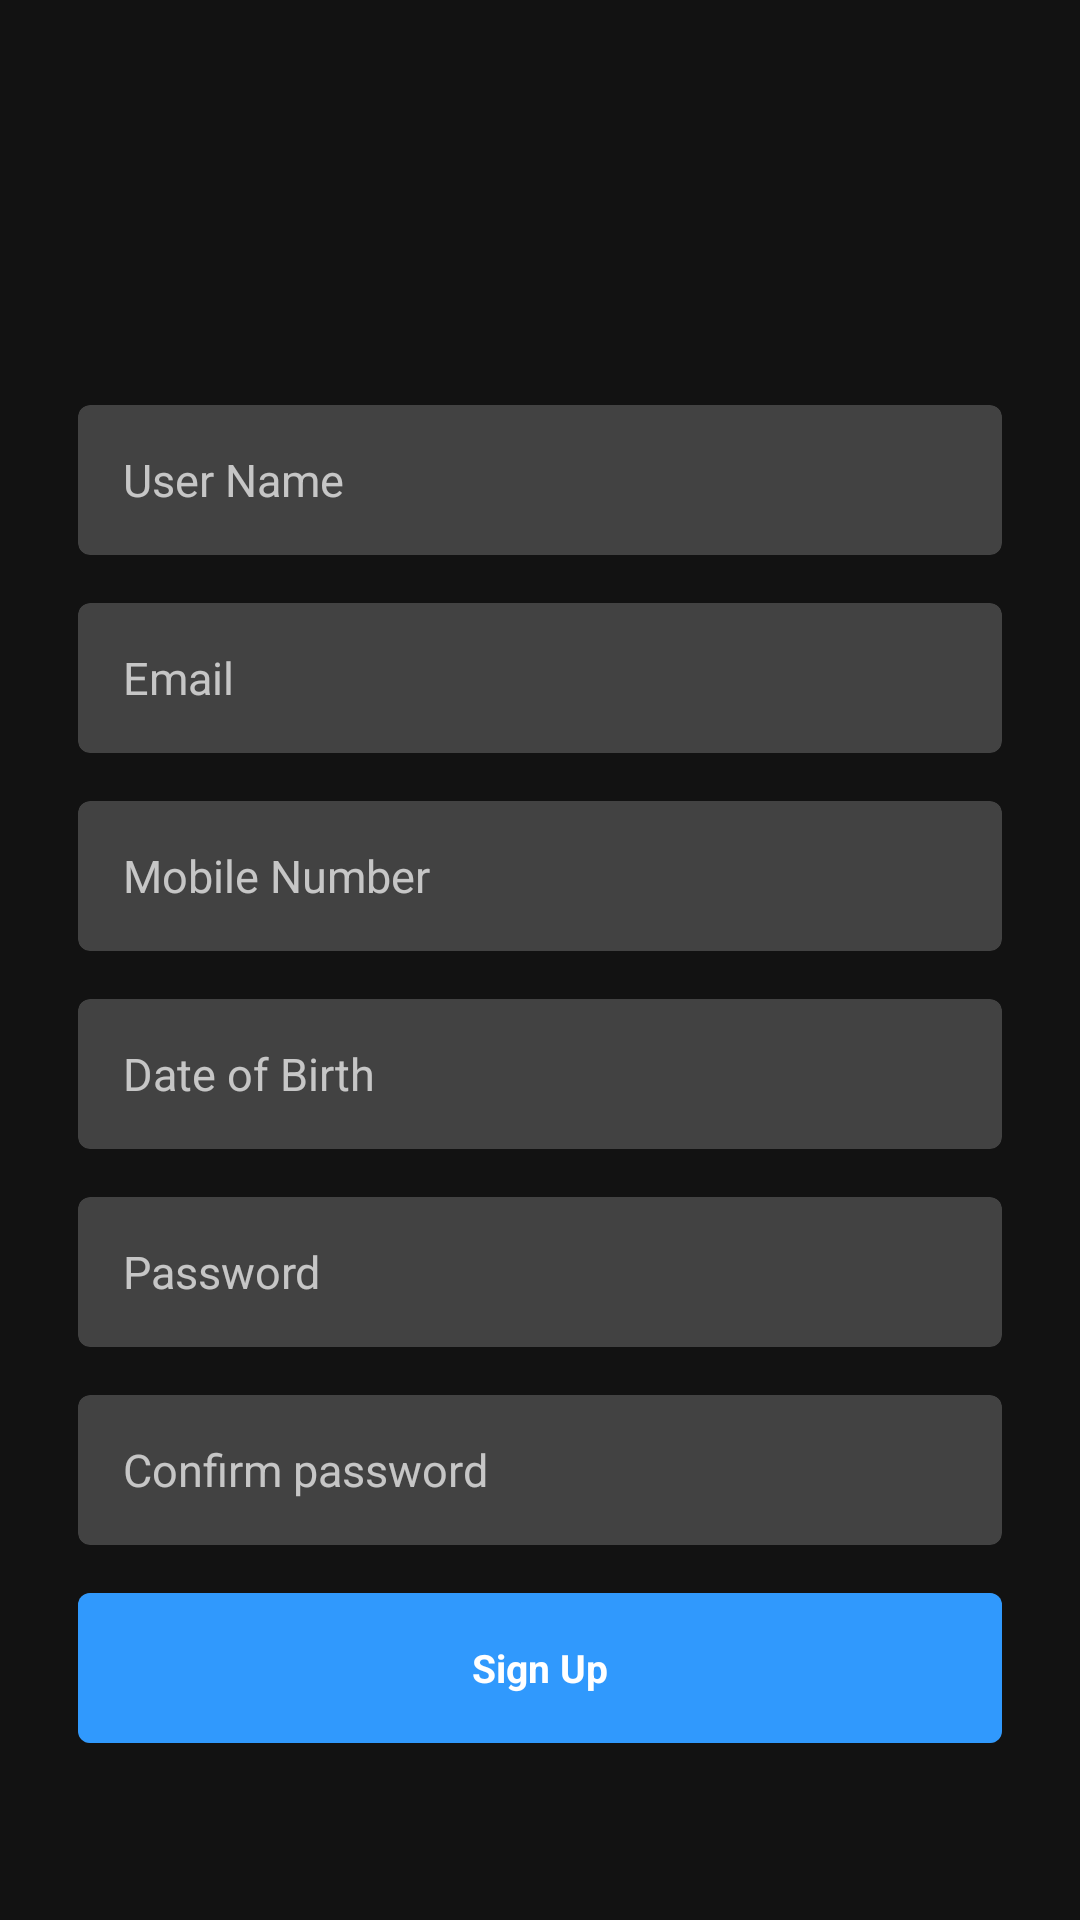

Layout XML and referenced resources for this Android screen:
<!-- AndroidManifest.xml: application theme Theme.ProLog -->
<!-- res/layout/activity_sign_up.xml -->
<?xml version="1.0" encoding="utf-8"?>
<androidx.constraintlayout.widget.ConstraintLayout xmlns:android="http://schemas.android.com/apk/res/android"
    xmlns:app="http://schemas.android.com/apk/res-auto"
    xmlns:tools="http://schemas.android.com/tools"
    android:layout_width="match_parent"
    android:layout_height="match_parent"
    android:padding="10dp"
    android:background="#121212"
    tools:context=".SignUp">


    <androidx.cardview.widget.CardView
        android:id="@+id/cardView1"
        android:layout_width="match_parent"
        android:layout_height="50dp"
        android:layout_marginStart="16dp"
        android:layout_marginLeft="16dp"
        android:layout_marginTop="125dp"
        android:layout_marginEnd="16dp"
        android:layout_marginRight="16dp"
        app:cardCornerRadius="4dp"
        app:layout_constraintEnd_toEndOf="parent"
        app:layout_constraintStart_toStartOf="parent"
        app:layout_constraintTop_toTopOf="parent">

        <EditText
            android:id="@+id/idUsrnm"
            android:layout_width="match_parent"
            android:layout_height="match_parent"
            android:layout_margin="15dp"
            android:layout_marginTop="50dp"
            android:background="#424242"
            android:hint="User Name"
            android:inputType="textPersonName"
            android:textSize="15dp"
            app:layout_constraintEnd_toEndOf="parent"
            app:layout_constraintStart_toStartOf="parent"
            app:layout_constraintTop_toTopOf="parent" />


    </androidx.cardview.widget.CardView>


    <androidx.cardview.widget.CardView
        android:id="@+id/cardView2"
        android:layout_width="match_parent"
        android:layout_height="50dp"
        android:layout_marginStart="16dp"
        android:layout_marginLeft="16dp"
        android:layout_marginTop="16dp"
        android:layout_marginEnd="16dp"
        android:layout_marginRight="16dp"
        app:cardCornerRadius="4dp"
        app:layout_constraintEnd_toEndOf="parent"
        app:layout_constraintStart_toStartOf="parent"
        app:layout_constraintTop_toBottomOf="@+id/cardView1">

        <EditText
            android:id="@+id/idEml"
            android:layout_width="match_parent"
            android:layout_height="match_parent"
            android:layout_below="@+id/username"
            android:layout_margin="15dp"
            android:layout_marginTop="50dp"
            android:background="#424242"
            android:hint="Email"
            android:inputType="textEmailAddress"
            android:textSize="15dp"
            app:layout_constraintEnd_toEndOf="parent" />


    </androidx.cardview.widget.CardView>


    <androidx.cardview.widget.CardView
        android:id="@+id/cardView3"
        android:layout_width="match_parent"
        android:layout_height="50dp"
        android:layout_marginStart="16dp"
        android:layout_marginLeft="16dp"
        android:layout_marginTop="16dp"
        android:layout_marginEnd="16dp"
        android:layout_marginRight="16dp"
        app:cardCornerRadius="4dp"
        app:layout_constraintEnd_toEndOf="parent"
        app:layout_constraintStart_toStartOf="parent"
        app:layout_constraintTop_toBottomOf="@+id/cardView2">

        <EditText
            android:id="@+id/idMob"
            android:layout_width="match_parent"
            android:layout_height="match_parent"
            android:layout_margin="15dp"
            android:layout_marginTop="50dp"
            android:background="#424242"
            android:hint="Mobile Number"
            android:inputType="phone"
            android:textSize="15dp"
            app:layout_constraintEnd_toEndOf="parent"
            app:layout_constraintStart_toStartOf="parent"
            app:layout_constraintTop_toTopOf="parent" />


    </androidx.cardview.widget.CardView>


    <androidx.cardview.widget.CardView
        android:id="@+id/cardView4"
        android:layout_width="match_parent"
        android:layout_height="50dp"
        android:layout_marginStart="16dp"
        android:layout_marginLeft="16dp"
        android:layout_marginTop="16dp"
        android:layout_marginEnd="16dp"
        android:layout_marginRight="16dp"
        app:cardCornerRadius="4dp"
        app:layout_constraintEnd_toEndOf="parent"
        app:layout_constraintStart_toStartOf="parent"
        app:layout_constraintTop_toBottomOf="@+id/cardView3">

        <EditText
            android:id="@+id/idDob"
            android:layout_width="match_parent"
            android:layout_height="match_parent"
            android:layout_below="@+id/username"
            android:layout_margin="15dp"
            android:layout_marginTop="50dp"
            android:background="#424242"
            android:hint="Date of Birth "
            android:inputType="date"
            android:textSize="15dp"
            app:layout_constraintEnd_toEndOf="parent" />


    </androidx.cardview.widget.CardView>


    <androidx.cardview.widget.CardView
        android:id="@+id/cardView5"
        android:layout_width="match_parent"
        android:layout_height="50dp"
        android:layout_marginStart="16dp"
        android:layout_marginLeft="16dp"
        android:layout_marginTop="16dp"
        android:layout_marginEnd="16dp"
        android:layout_marginRight="16dp"
        app:cardCornerRadius="4dp"
        app:layout_constraintEnd_toEndOf="parent"
        app:layout_constraintStart_toStartOf="parent"
        app:layout_constraintTop_toBottomOf="@+id/cardView4">

        <EditText
            android:id="@+id/idPass"
            android:layout_width="match_parent"
            android:layout_height="match_parent"
            android:layout_below="@+id/username"
            android:layout_margin="15dp"
            android:layout_marginTop="50dp"
            android:background="#424242"
            android:hint="Password"
            android:inputType="textPassword"
            android:textSize="15dp"
            app:layout_constraintEnd_toEndOf="parent"
            app:layout_constraintStart_toStartOf="parent"
            app:layout_constraintTop_toTopOf="parent" />


    </androidx.cardview.widget.CardView>

    <androidx.cardview.widget.CardView
        android:id="@+id/cardView6"
        android:layout_width="match_parent"
        android:layout_height="50dp"
        android:layout_marginStart="16dp"
        android:layout_marginLeft="16dp"
        android:layout_marginTop="16dp"
        android:layout_marginEnd="16dp"
        android:layout_marginRight="16dp"
        app:cardCornerRadius="4dp"
        app:layout_constraintEnd_toEndOf="parent"
        app:layout_constraintStart_toStartOf="parent"
        app:layout_constraintTop_toBottomOf="@+id/cardView5">

        <EditText
            android:id="@+id/idRePass"
            android:layout_width="match_parent"
            android:layout_height="match_parent"
            android:layout_below="@+id/password"
            android:layout_margin="15dp"
            android:layout_marginTop="50dp"
            android:background="#424242"
            android:hint="Confirm password"
            android:inputType="textPassword"
            android:textSize="15dp"
            app:layout_constraintEnd_toEndOf="parent" />


    </androidx.cardview.widget.CardView>


    <androidx.cardview.widget.CardView
        android:id="@+id/idSignUp"
        android:layout_width="match_parent"
        android:layout_height="50dp"
        android:layout_marginStart="16dp"
        android:layout_marginLeft="16dp"
        android:layout_marginTop="16dp"
        android:layout_marginEnd="16dp"
        android:layout_marginRight="16dp"
        app:cardCornerRadius="4dp"
        app:layout_constraintEnd_toEndOf="parent"
        app:layout_constraintStart_toStartOf="parent"
        app:layout_constraintTop_toBottomOf="@+id/cardView6">

        <TextView
            android:id="@+id/idSignUp1"
            android:layout_width="match_parent"
            android:layout_height="match_parent"
            android:background="#3099FD"
            android:gravity="center"
            android:text="Sign Up"
            android:textAlignment="center"
            android:textColor="#FFFFFF"
            android:textSize="13dp"
            android:textStyle="bold"
            app:layout_constraintEnd_toEndOf="parent"
            app:layout_constraintStart_toStartOf="parent" />
    </androidx.cardview.widget.CardView>






</androidx.constraintlayout.widget.ConstraintLayout>
<!-- resources referenced by this layout -->
<resources>
  <style name="Theme.ProLog" parent="Theme.AppCompat.NoActionBar">
          
          <item name="colorPrimary">@color/purple_500</item>
          <item name="colorPrimaryVariant">@color/purple_700</item>
          <item name="colorOnPrimary">@color/white</item>
          
          <item name="colorSecondary">@color/teal_200</item>
          <item name="colorSecondaryVariant">@color/teal_700</item>
          <item name="colorOnSecondary">@color/black</item>
          
          <item name="android:statusBarColor" tools:targetApi="l">?attr/colorPrimaryVariant</item>
          
      </style>
  <color name="purple_500">#FF6200EE</color>
  <color name="purple_700">#000000</color>
  <color name="white">#FFFFFFFF</color>
  <color name="teal_200">#ACACAC</color>
  <color name="teal_700">#FF018786</color>
  <color name="black">#FF000000</color>
</resources>
